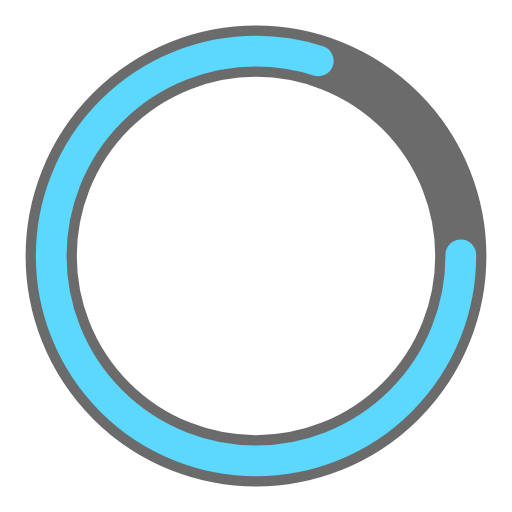
t = 0.00 s
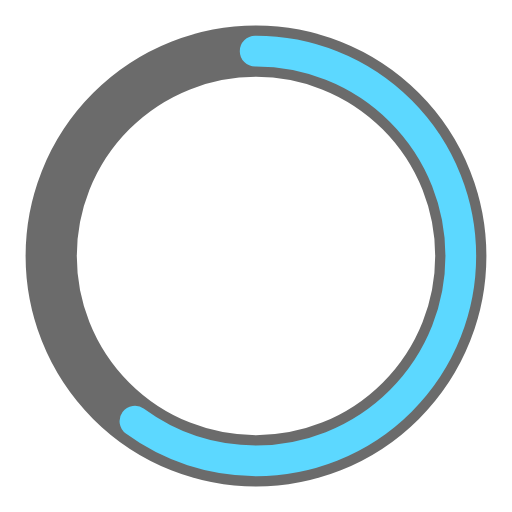
t = 0.25 s
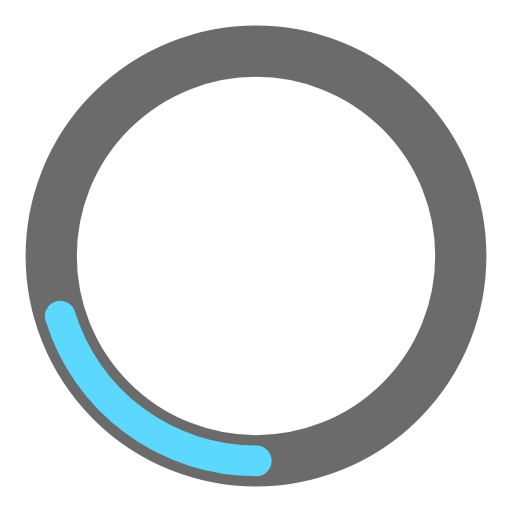
t = 0.75 s
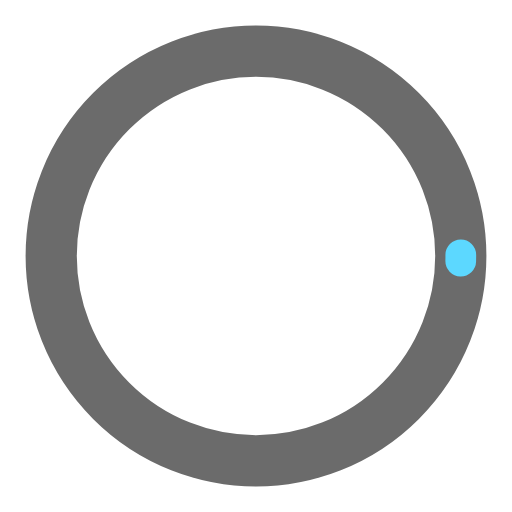
t = 1.00 s
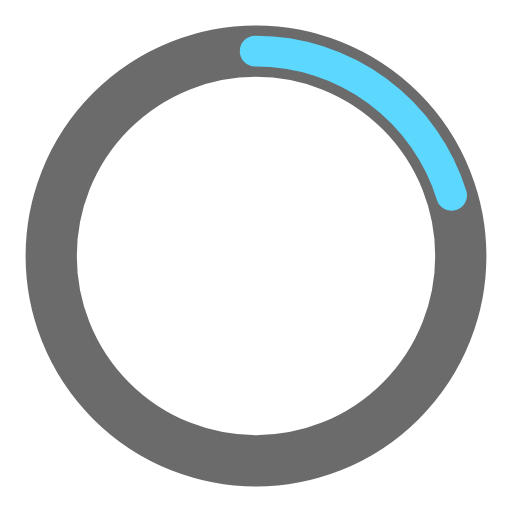
t = 1.25 s
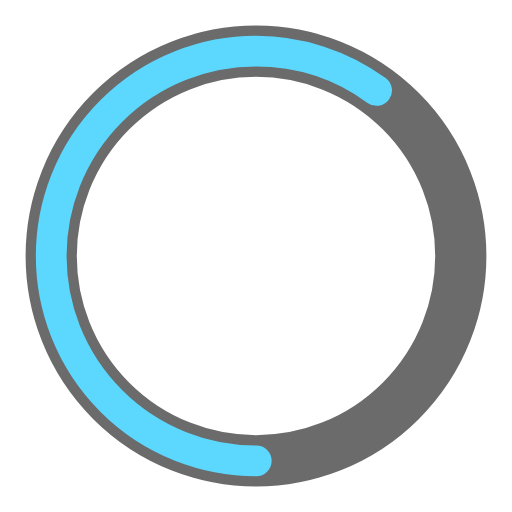
t = 1.75 s

The animated SVG that drew these frames (rendered in a browser with its animation timeline set to each time). Animation: 2 SMIL elements (animate=2); one cycle of 2.00 s, repeats indefinitely.

<?xml version="1.0" encoding="utf-8"?><svg width='120px' height='120px' xmlns="http://www.w3.org/2000/svg" viewBox="0 0 100 100" preserveAspectRatio="xMidYMid" class="uil-ring-alt"><rect x="0" y="0" width="100" height="100" fill="none" class="bk"></rect><circle cx="50" cy="50" r="40" stroke="#6b6b6b" fill="none" stroke-width="10" stroke-linecap="round"></circle><circle cx="50" cy="50" r="40" stroke="#5cd8ff" fill="none" stroke-width="6" stroke-linecap="round"><animate attributeName="stroke-dashoffset" dur="2s" repeatCount="indefinite" from="0" to="502"></animate><animate attributeName="stroke-dasharray" dur="2s" repeatCount="indefinite" values="200.8 50.19999999999999;1 250;200.8 50.19999999999999"></animate></circle></svg>